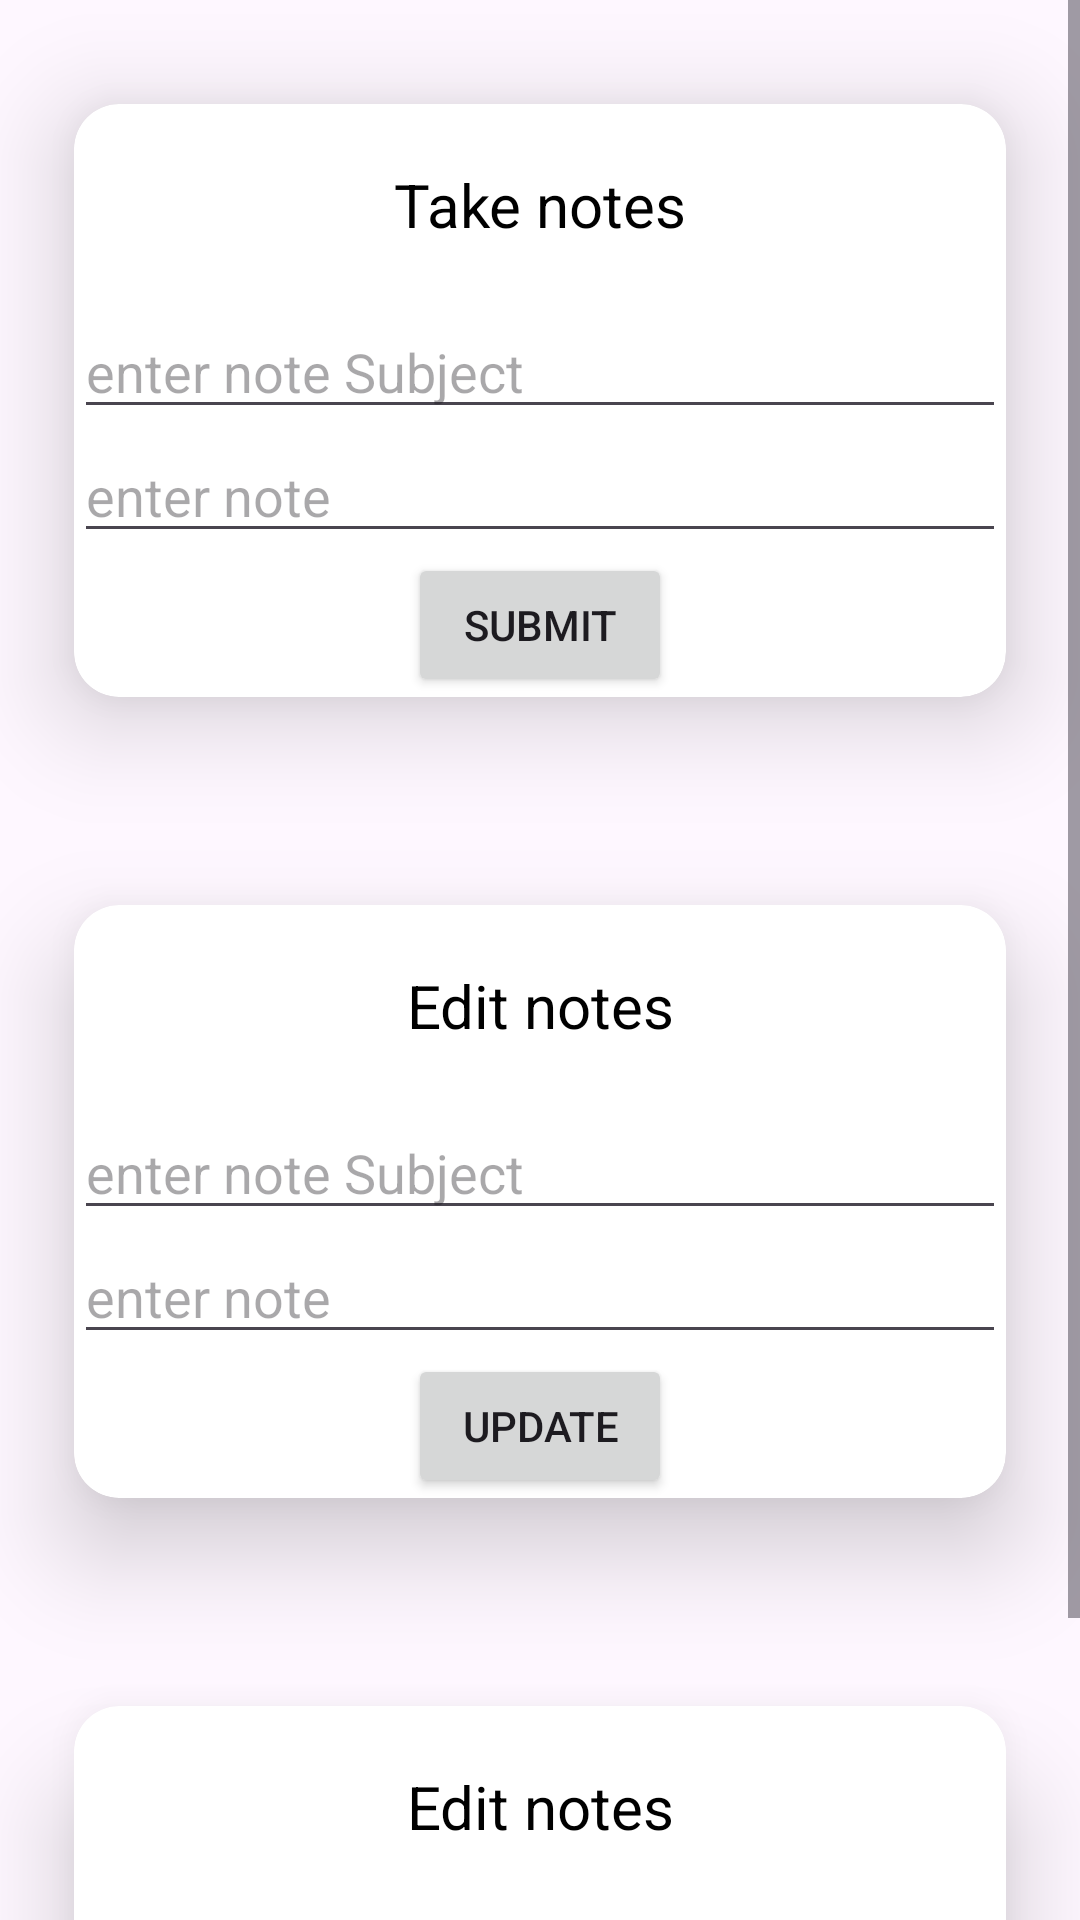

Produce the Android XML layout that renders to this screen, including the resource entries it uses.
<!-- AndroidManifest.xml: application theme Theme.Material3.Light -->
<!-- res/layout/fragment_note.xml -->
<?xml version="1.0" encoding="utf-8"?>
<FrameLayout xmlns:android="http://schemas.android.com/apk/res/android"
    xmlns:tools="http://schemas.android.com/tools"
    android:layout_width="match_parent"
    android:layout_height="match_parent"
    xmlns:app="http://schemas.android.com/apk/res-auto"
    tools:context=".noteFragment">

 <ScrollView
     android:layout_width="match_parent"
     android:layout_height="wrap_content">
     <LinearLayout
         android:layout_width="match_parent"
         android:layout_height="wrap_content"
         android:orientation="vertical">
         <androidx.cardview.widget.CardView
             android:layout_width="match_parent"
             android:layout_height="wrap_content"
             android:id="@+id/card"
             app:cardElevation="20dp"
             app:cardCornerRadius="15dp"
             app:cardUseCompatPadding="true">
             <LinearLayout
                 android:layout_width="match_parent"
                 android:layout_height="wrap_content"
                 android:orientation="vertical"
                 android:gravity="center">
                 <TextView
                     android:layout_width="match_parent"
                     android:layout_height="match_parent"
                     android:text="Take notes"
                     android:gravity="center"
                     android:textSize="20dp"
                     android:padding="20dp"
                     android:textColor="@color/black"/>
                 <EditText
                     android:layout_width="match_parent"
                     android:layout_height="wrap_content"
                     android:hint="enter note Subject"
                     android:inputType="text"
                     android:id="@+id/notetake1"/>
                 <EditText
                     android:layout_width="match_parent"
                     android:layout_height="wrap_content"
                     android:hint="enter note"
                     android:inputType="text"
                     android:id="@+id/notetake2"/>
                 <Button
                     android:layout_width="wrap_content"
                     android:layout_height="wrap_content"
                     android:id="@+id/btn"
                     android:text="submit"/>

             </LinearLayout>
         </androidx.cardview.widget.CardView>
         <androidx.cardview.widget.CardView
             android:layout_width="match_parent"
             android:layout_height="wrap_content"
             android:id="@+id/editcard"
             app:cardElevation="20dp"
             app:cardCornerRadius="15dp"
             app:cardUseCompatPadding="true">
             <LinearLayout
                 android:layout_width="match_parent"
                 android:layout_height="wrap_content"
                 android:orientation="vertical"
                 android:gravity="center">
                 <TextView
                     android:layout_width="match_parent"
                     android:layout_height="match_parent"
                     android:text="Edit notes"
                     android:gravity="center"
                     android:textSize="20dp"
                     android:padding="20dp"
                     android:textColor="@color/black"/>
                 <EditText
                     android:layout_width="match_parent"
                     android:layout_height="wrap_content"
                     android:hint="enter note Subject"
                     android:inputType="text"
                     android:id="@+id/notetake11"/>
                 <EditText
                     android:layout_width="match_parent"
                     android:layout_height="wrap_content"
                     android:hint="enter note"
                     android:inputType="text"
                     android:id="@+id/notetake22"/>
                 <Button
                     android:layout_width="wrap_content"
                     android:layout_height="wrap_content"
                     android:id="@+id/btne"
                     android:text="update"/>

             </LinearLayout>
         </androidx.cardview.widget.CardView>
         <androidx.cardview.widget.CardView
             android:layout_width="match_parent"
             android:layout_height="wrap_content"
             android:id="@+id/deletecard"
             app:cardElevation="20dp"
             app:cardCornerRadius="15dp"
             app:cardUseCompatPadding="true">
             <LinearLayout
                 android:layout_width="match_parent"
                 android:layout_height="wrap_content"
                 android:orientation="vertical"
                 android:gravity="center">
                 <TextView
                     android:layout_width="match_parent"
                     android:layout_height="match_parent"
                     android:text="Edit notes"
                     android:gravity="center"
                     android:textSize="20dp"
                     android:padding="20dp"
                     android:textColor="@color/black"/>
                 <EditText
                     android:layout_width="match_parent"
                     android:layout_height="wrap_content"
                     android:hint="enter note Subject"
                     android:inputType="text"
                     android:id="@+id/notetake111"/>
                 <Button
                     android:layout_width="wrap_content"
                     android:layout_height="wrap_content"
                     android:id="@+id/delete"
                     android:text="delete"/>

             </LinearLayout>
         </androidx.cardview.widget.CardView>
     </LinearLayout>
 </ScrollView>


</FrameLayout>
<!-- resources referenced by this layout -->
<resources>

  <!-- not gathered from this repository: default colours our renderer supplied (Android Studio template values) -->
  <color name="black">#FF000000</color>
</resources>
